Run: headless pygame with SDL's dummy video driver; simulated clock (each Clock.tick advances the game by its frame time, no real sleeping); random seed 0; keys injected as events and as key.get_pressed() state; mouse plan: one left click at the window centre at the start of phase 2, then a move to the lower-right quarter at the start of phase 3.
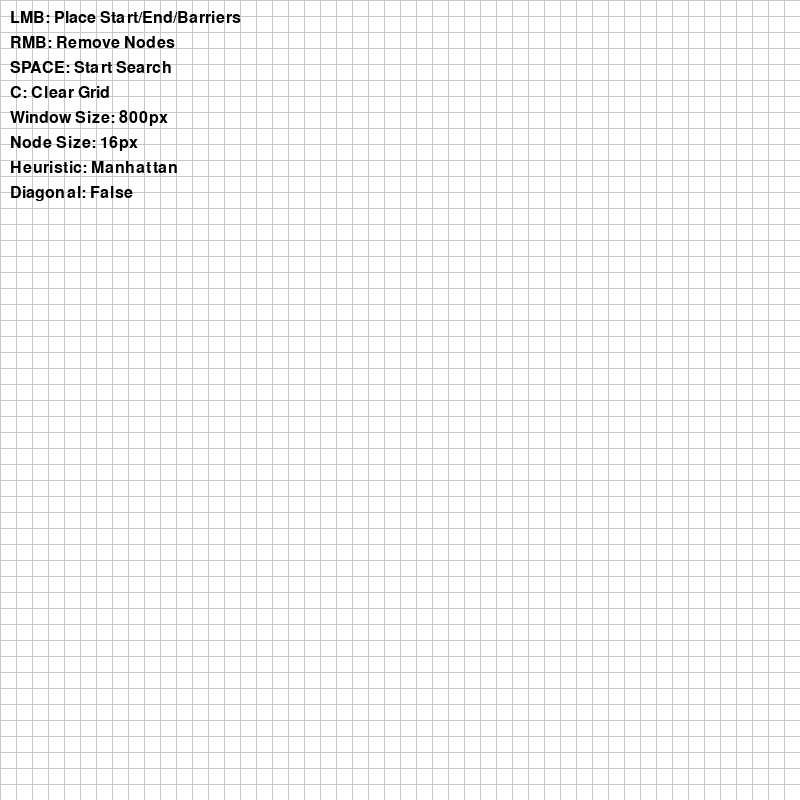
Frame 1 of 4 · flips 1–60 · no input
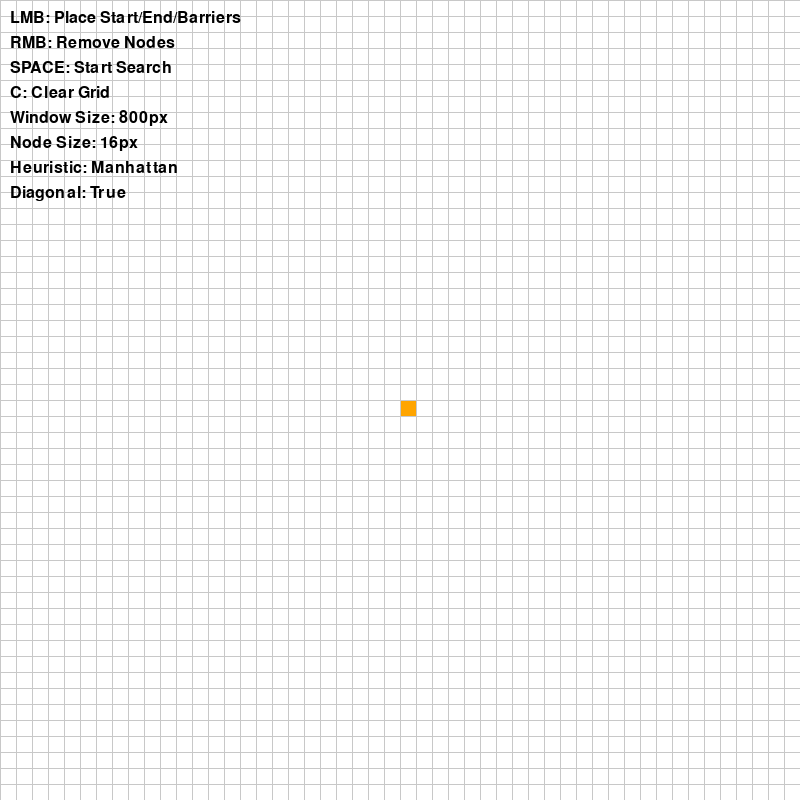
Frame 2 of 4 · flips 61–180 · clicked the window centre · tapped SPACE, RETURN · held RIGHT (→), D
Frame 3 of 4 · flips 181–300 · moved the mouse to the lower-right quarter · held DOWN (↓), S · screen unchanged from frame 2, image omitted
Frame 4 of 4 · flips 301–420 · held LEFT (←), A, UP (↑), W · screen unchanged from frame 3, image omitted

The pygame program that drew these frames:

import pygame
import sys
import math
from queue import PriorityQueue

# Initialize Pygame
pygame.init()

# Configuration
INITIAL_WINDOW_SIZE = 800
MIN_WINDOW_SIZE = 400
GRID_SIZE = 50
HEURISTIC = "manhattan"  # Options: "manhattan", "euclidean", "chebyshev"
DIAGONAL_MOVEMENT = False
COLORS = {
    "background": (255, 255, 255),
    "grid": (200, 200, 200),
    "start": (255, 165, 0),
    "end": (64, 224, 208),
    "barrier": (0, 0, 0),
    "open": (0, 255, 0),
    "closed": (255, 0, 0),
    "path": (128, 0, 128),
    "text": (0, 0, 0)
}

class PathfindingVisualizer:
    def __init__(self):
        self.window_size = INITIAL_WINDOW_SIZE
        self.node_size = self.window_size // GRID_SIZE  # Calculate first
        self.window = pygame.display.set_mode(
            (self.window_size, self.window_size), pygame.RESIZABLE)
        pygame.display.set_caption("Resizable A* Pathfinder")
        self.grid = self.create_grid()  # Now this can use self.node_size
        self.start = None
        self.end = None
        self.stats = {"visited": 0, "path_length": 0, "time": 0}
        
    class Node:
        def __init__(self, row, col, node_size):
            self.row = row
            self.col = col
            self.node_size = node_size
            self.x = row * node_size
            self.y = col * node_size
            self.color = COLORS["background"]
            self.neighbors = []
            self.weight = 1

        def get_pos(self):
            return (self.row, self.col)

        def update_size(self, new_size):
            self.node_size = new_size
            self.x = self.row * new_size
            self.y = self.col * new_size

        def draw(self, surface):
            pygame.draw.rect(surface, self.color, 
                            (self.x, self.y, self.node_size, self.node_size))

        def update_neighbors(self, grid):
            self.neighbors = []
            directions = [
                (1, 0), (-1, 0), (0, 1), (0, -1)
            ]
            if DIAGONAL_MOVEMENT:
                directions += [(1, 1), (1, -1), (-1, 1), (-1, -1)]

            for dr, dc in directions:
                r = self.row + dr
                c = self.col + dc
                if 0 <= r < GRID_SIZE and 0 <= c < GRID_SIZE:
                    if not grid[r][c].is_barrier():
                        self.neighbors.append(grid[r][c])

        def is_barrier(self):
            return self.color == COLORS["barrier"]

        def reset(self):
            self.color = COLORS["background"]
            self.weight = 1

    def create_grid(self):
        return [[self.Node(i, j, self.node_size) for j in range(GRID_SIZE)] 
                for i in range(GRID_SIZE)]

    def handle_resize(self, new_size):
        new_size = max(new_size, MIN_WINDOW_SIZE)
        self.window_size = new_size
        self.node_size = self.window_size // GRID_SIZE
        self.window = pygame.display.set_mode(
            (self.window_size, self.window_size), pygame.RESIZABLE)
        
        # Update all nodes with new sizes
        for i in range(GRID_SIZE):
            for j in range(GRID_SIZE):
                self.grid[i][j].update_size(self.node_size)

    def draw_grid(self):
        for i in range(GRID_SIZE + 1):
            pygame.draw.line(self.window, COLORS["grid"],
                           (0, i * self.node_size), 
                           (self.window_size, i * self.node_size))
            pygame.draw.line(self.window, COLORS["grid"],
                           (i * self.node_size, 0), 
                           (i * self.node_size, self.window_size))

    def draw_interface(self):
        font = pygame.font.Font(None, 24)
        text = [
            "LMB: Place Start/End/Barriers",
            "RMB: Remove Nodes",
            "SPACE: Start Search",
            "C: Clear Grid",
            f"Window Size: {self.window_size}px",
            f"Node Size: {self.node_size}px",
            f"Heuristic: {HEURISTIC.capitalize()}",
            f"Diagonal: {DIAGONAL_MOVEMENT}"
        ]
        y_offset = 10
        for line in text:
            text_surf = font.render(line, True, COLORS["text"])
            self.window.blit(text_surf, (10, y_offset))
            y_offset += 25

    def heuristic(self, a, b):
        x1, y1 = a
        x2, y2 = b
        if HEURISTIC == "manhattan":
            return abs(x1 - x2) + abs(y1 - y2)
        elif HEURISTIC == "euclidean":
            return math.hypot(x1 - x2, y1 - y2)
        elif HEURISTIC == "chebyshev":
            return max(abs(x1 - x2), abs(y1 - y2))
        return 0

    def reconstruct_path(self, came_from, current):
        while current in came_from:
            current = came_from[current]
            if current != self.start:
                current.color = COLORS["path"]
                self.stats["path_length"] += 1
        self.end.color = COLORS["end"]

    def a_star(self):
        open_set = PriorityQueue()
        open_set.put((0, 0, self.start))
        came_from = {}
        g_score = {node: float("inf") for row in self.grid for node in row}
        g_score[self.start] = 0
        f_score = {node: float("inf") for row in self.grid for node in row}
        f_score[self.start] = self.heuristic(self.start.get_pos(), 
                                           self.end.get_pos())

        open_set_hash = {self.start}
        self.stats = {"visited": 0, "path_length": 0, "time": 0}

        while not open_set.empty():
            for event in pygame.event.get():
                if event.type == pygame.QUIT:
                    pygame.quit()
                    sys.exit()

            current = open_set.get()[2]
            open_set_hash.remove(current)

            if current == self.end:
                self.reconstruct_path(came_from, current)
                return True

            for neighbor in current.neighbors:
                temp_g = g_score[current] + current.weight

                if temp_g < g_score[neighbor]:
                    came_from[neighbor] = current
                    g_score[neighbor] = temp_g
                    f_score[neighbor] = temp_g + self.heuristic(
                        neighbor.get_pos(), self.end.get_pos())
                    if neighbor not in open_set_hash:
                        open_set.put((f_score[neighbor], id(neighbor), neighbor))
                        open_set_hash.add(neighbor)
                        neighbor.color = COLORS["open"]

            self.stats["visited"] += 1
            self.draw()
            
            if current != self.start:
                current.color = COLORS["closed"]

        return False

    def handle_input(self):
        mouse_pos = pygame.mouse.get_pos()
        row = mouse_pos[0] // self.node_size
        col = mouse_pos[1] // self.node_size
        
        if 0 <= row < GRID_SIZE and 0 <= col < GRID_SIZE:
            if pygame.mouse.get_pressed()[0]:  # Left mouse
                node = self.grid[row][col]
                if not self.start and node != self.end:
                    self.start = node
                    node.color = COLORS["start"]
                elif not self.end and node != self.start:
                    self.end = node
                    node.color = COLORS["end"]
                elif node != self.start and node != self.end:
                    node.color = COLORS["barrier"]

            if pygame.mouse.get_pressed()[2]:  # Right mouse
                node = self.grid[row][col]
                node.reset()
                if node == self.start:
                    self.start = None
                elif node == self.end:
                    self.end = None

    def draw(self):
        self.window.fill(COLORS["background"])
        for row in self.grid:
            for node in row:
                node.draw(self.window)
        self.draw_grid()
        self.draw_interface()
        pygame.display.update()

    def reset_grid(self):
        self.start = None
        self.end = None
        self.grid = self.create_grid()

    def run(self):
        clock = pygame.time.Clock()
        while True:
            clock.tick(60)
            
            for event in pygame.event.get():
                if event.type == pygame.QUIT:
                    pygame.quit()
                    sys.exit()
                elif event.type == pygame.VIDEORESIZE:
                    self.handle_resize(min(event.w, event.h))
                if event.type == pygame.KEYDOWN:
                    if event.key == pygame.K_SPACE and self.start and self.end:
                        for row in self.grid:
                            for node in row:
                                node.update_neighbors(self.grid)
                        self.a_star()
                    if event.key == pygame.K_c:
                        self.reset_grid()
                    if event.key == pygame.K_d:
                        global DIAGONAL_MOVEMENT
                        DIAGONAL_MOVEMENT = not DIAGONAL_MOVEMENT
                    if event.key == pygame.K_h:
                        global HEURISTIC
                        heuristics = ["manhattan", "euclidean", "chebyshev"]
                        HEURISTIC = heuristics[
                            (heuristics.index(HEURISTIC) + 1) % len(heuristics)]

            self.handle_input()
            self.draw()

if __name__ == "__main__":
    visualizer = PathfindingVisualizer()
    visualizer.run()
